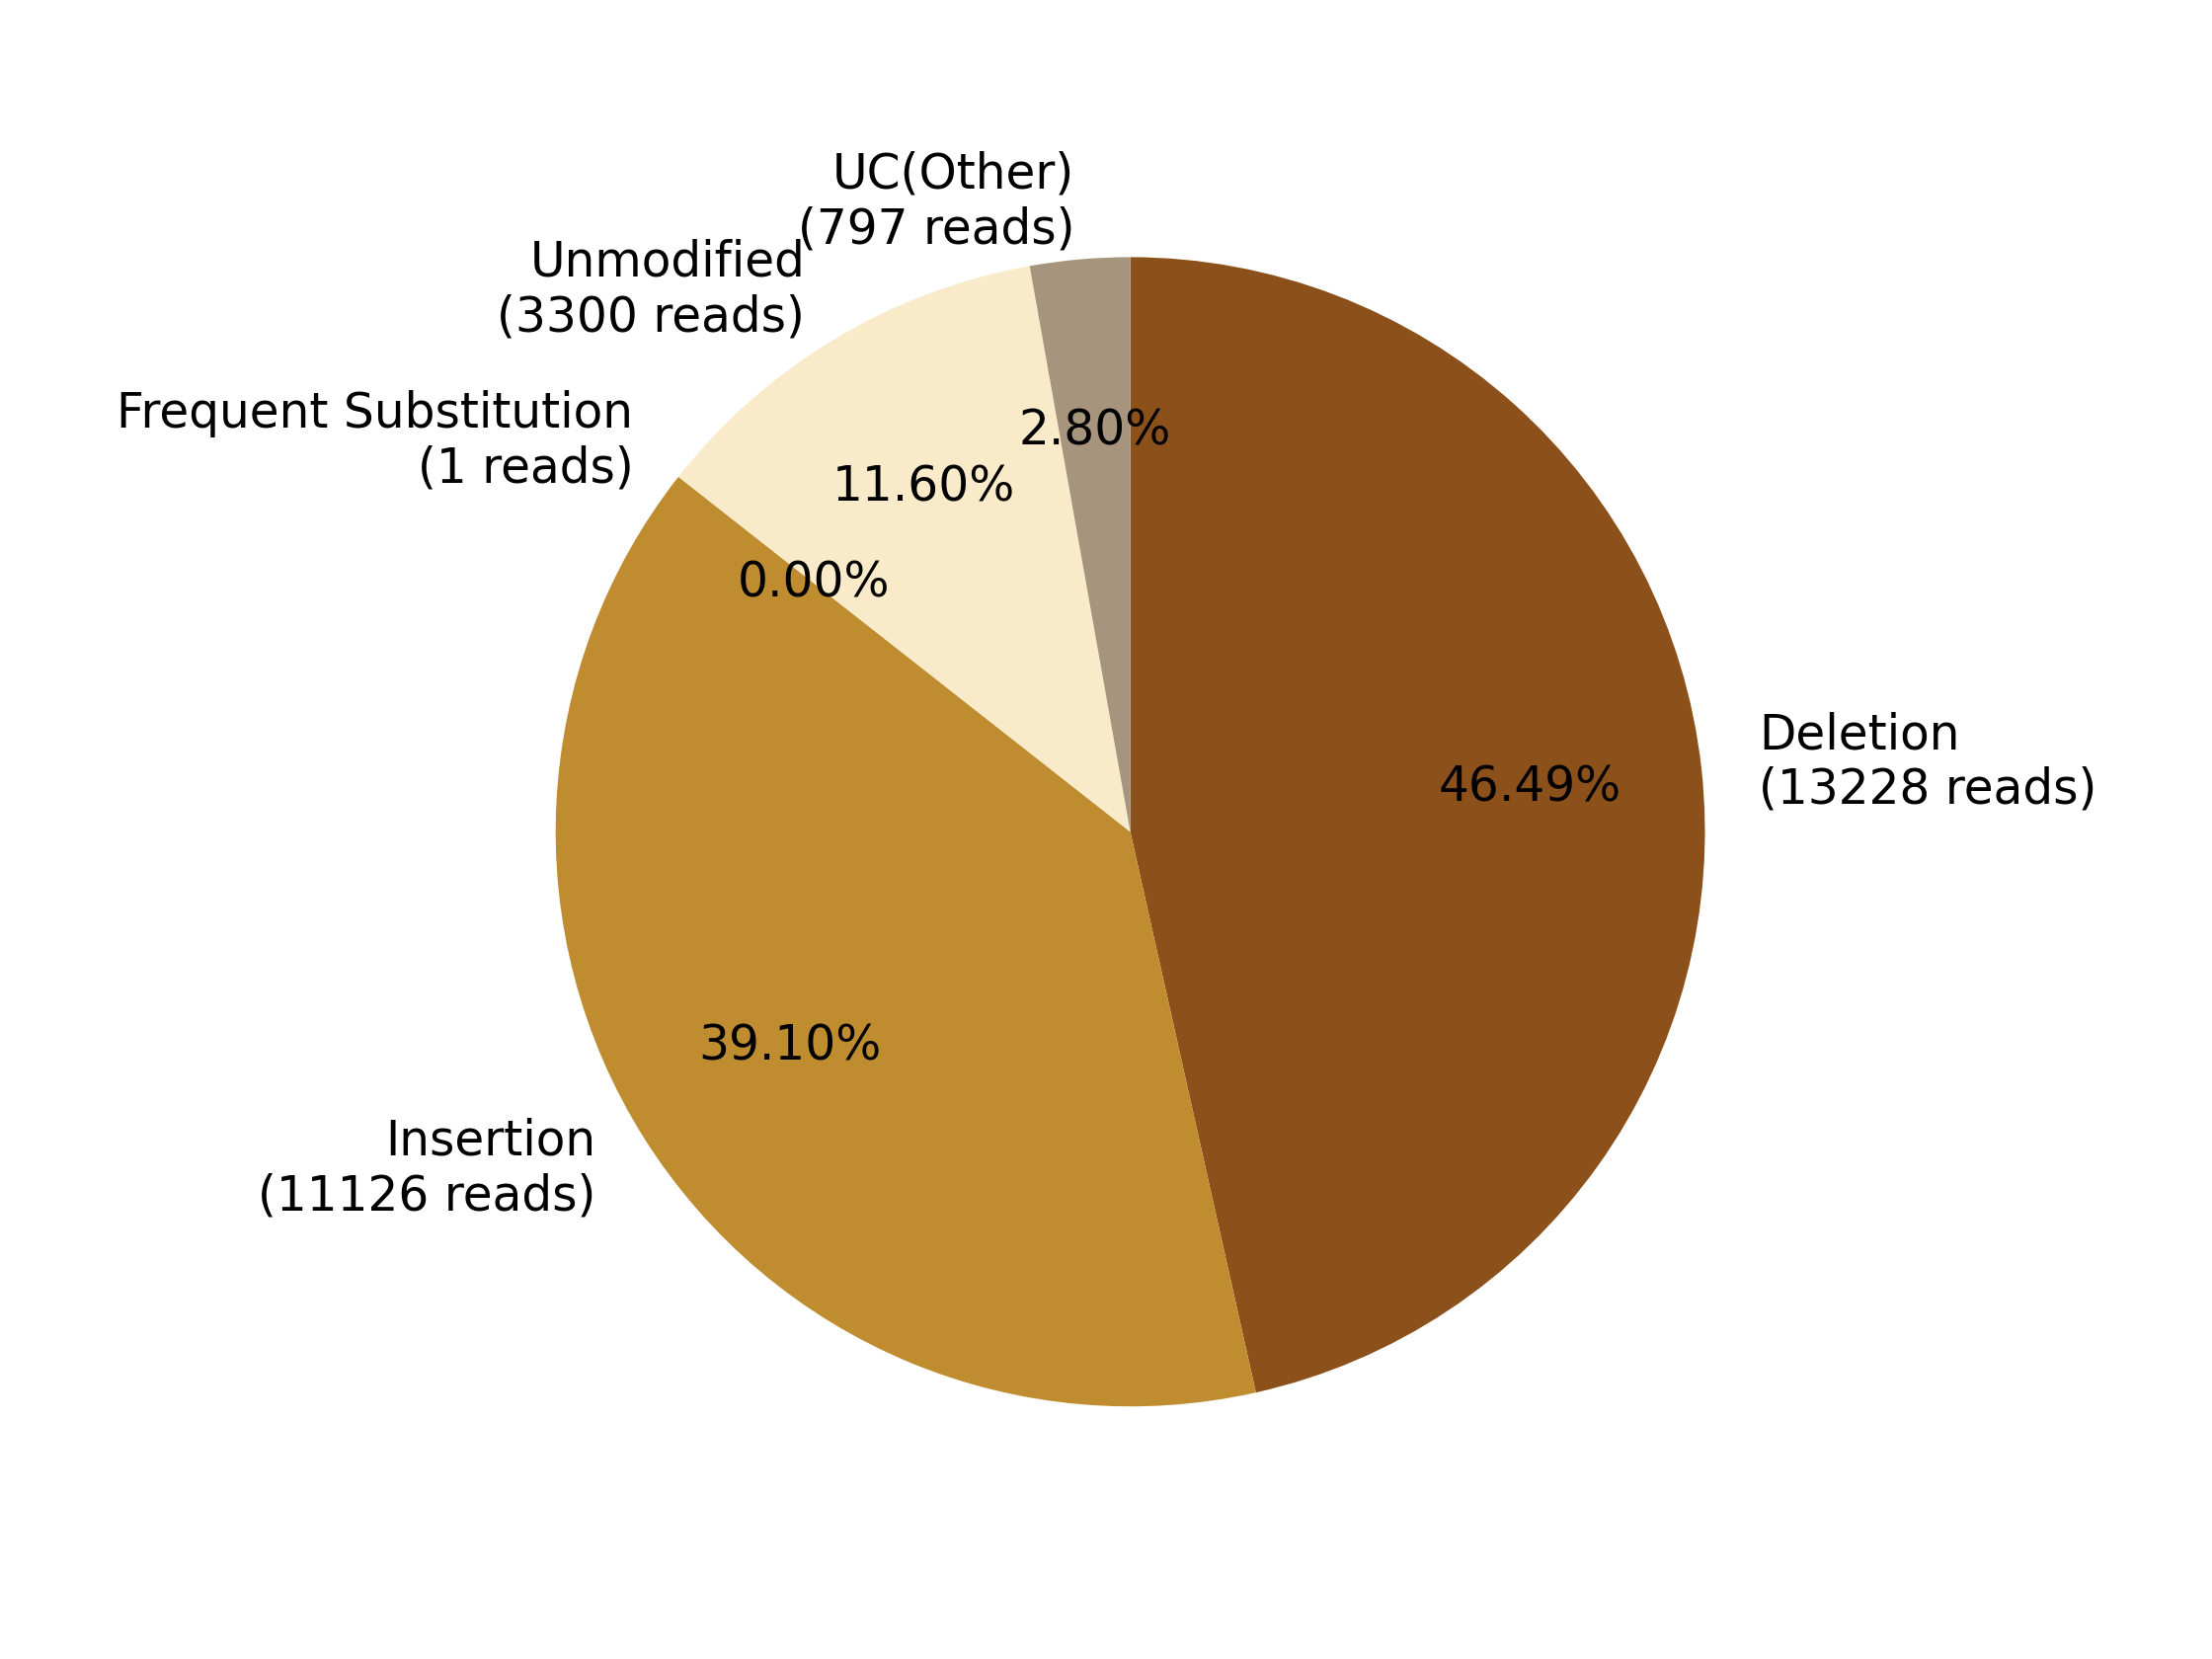

The data file committed next to this chart (first rows):
0, 1, 2, 3, 4, 5, 6, 7
, , Deletion?(13228 reads), Insertion?(11126 reads), Frequent Substitution?(1 reads), Unmodified?(3300 reads), , UC(Other)?(797 reads)
0, 0, 13228, 11126, 1, 3300, 0, 797
0.0, 0.0, 46.49, 39.1, 0.003515, 11.6, 0.0, 2.801
